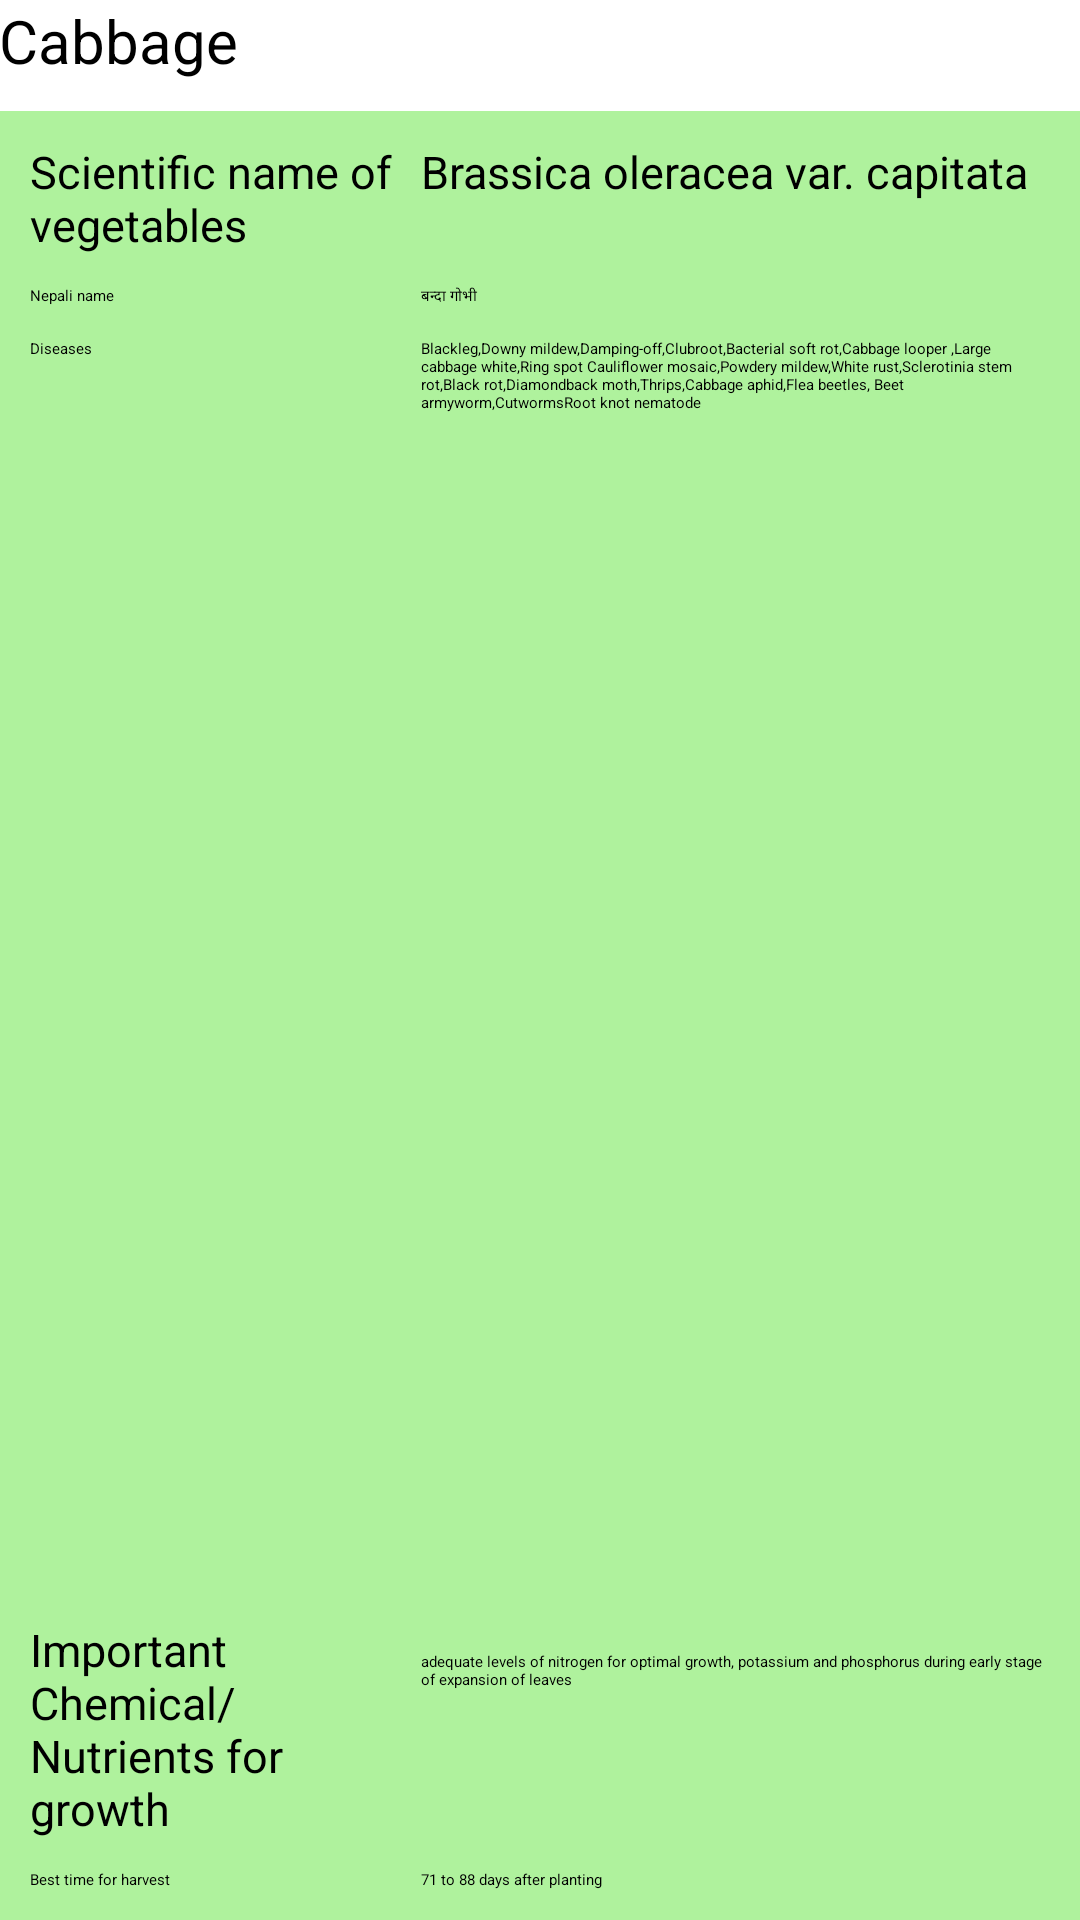

Reconstruct the res/layout file that produces this screen, plus the resources it refers to.
<!-- AndroidManifest.xml: application theme Theme.Example -->
<!-- res/layout/details_cabbage.xml -->
<?xml version="1.0" encoding="utf-8"?>
<LinearLayout xmlns:android="http://schemas.android.com/apk/res/android"
    xmlns:tools="http://schemas.android.com/tools"
    android:layout_width="match_parent"
    android:layout_height="match_parent"
    android:orientation="vertical"
    tools:context="com.cyberChautari.verdure.MainActivity" android:paddingBottom="@dimen/activity_vertical_margin"
    android:paddingTop="@dimen/activity_vertical_margin" >
    
<TextView
        android:id="@+id/dropDownVegetable"
        android:layout_width="match_parent"
        android:layout_height="wrap_content"
        android:paddingLeft="@dimen/activity_horizontal_margin"
        android:paddingRight="@dimen/activity_horizontal_margin"
        android:text="Cabbage"
        android:textSize="20sp" 
        android:paddingBottom="10dp" />

    
<ScrollView
	    android:layout_width="match_parent"
	    android:layout_height="match_parent"
	    android:fillViewport="true"
	    android:orientation="vertical" >
    
    
    <TableLayout
         android:id = "@+id/Vegetables"
         android:layout_width="match_parent"
         android:layout_height="0dp"
         android:padding="5dp"       
         android:shrinkColumns="*"
         android:stretchColumns="*"
         android:background="#6331dd04" >
         
     <TableRow 
         android:layout_height="wrap_content"
         android:padding="5dp" >
         
         <TextView
             android:id="@+id/SciName"
             android:layout_weight="1"
             android:paddingRight="8dp"
             android:text="Scientific name of vegetables"
             android:layout_height="wrap_content"
			 android:textSize="15sp" />
         
         <TextView
             android:id="@+id/SciNameValue"
             android:layout_weight="1"
             android:text="Brassica oleracea var. capitata"
             android:layout_height="wrap_content"
             android:textSize="15sp" />
     </TableRow>

     <TableRow 
         android:layout_height="wrap_content"
         android:padding="5dp">
         <TextView
             android:id="@+id/NepaliName"
             android:text="Nepali name"
             android:layout_weight="1"
             android:paddingRight="8dp"
             android:layout_height="wrap_content" />
         
         <TextView
             android:id="@+id/NepaliNameValue"
             android:text="बन्दा गोभी"
             android:layout_weight="1"
             android:layout_height="wrap_content" />  
     </TableRow>
     
    <TableRow 
        android:layout_height="match_parent"
        android:padding="5dp"
        android:layout_weight="2" >
         <TextView
         	 android:layout_weight="1"
             android:id="@+id/Diseases"
             android:layout_width="fill_parent"
             android:text="Diseases"
             android:layout_height="fill_parent" />
         
         <TextView
             android:id="@+id/DiseasesValue"
             android:layout_weight="1"
             android:layout_width="wrap_content"
             android:text="Blackleg,Downy mildew,Damping-off,Clubroot,Bacterial soft rot,Cabbage looper ,Large cabbage white,Ring spot Cauliflower mosaic,Powdery mildew,White rust,Sclerotinia stem rot,Black rot,Diamondback moth,Thrips,Cabbage aphid,Flea beetles, Beet armyworm,CutwormsRoot knot nematode"
             android:layout_height="wrap_content" />
     </TableRow>
  
    <TableRow 
        android:layout_height="wrap_content" 
        android:padding="5dp">
        <TextView
             android:id="@+id/ImpChemicals"
             android:text="Important Chemical/Nutrients for growth"
  			 android:paddingRight="8dp"      
             android:layout_weight="1"
             android:layout_height="wrap_content"
             android:textSize="15sp" />
         
         <TextView
             android:id="@+id/ImpChemicalsValue"
             android:layout_weight="1"
             android:text="adequate levels of nitrogen for optimal growth, potassium and phosphorus during early stage of expansion of leaves"
             android:layout_height="wrap_content"/>
     </TableRow>

     <TableRow 
         android:layout_height="wrap_content" 
         android:padding="5dp">
         <TextView
             android:id="@+id/BestTimeHarvest"
             android:text="Best time for harvest"
             android:layout_weight="1"
             android:paddingRight="8dp"
             android:layout_height="wrap_content"/>
         
         <TextView
             android:id="@+id/BestTimeHarvestValue"
             android:layout_weight="1"
             android:text="71 to 88 days after planting"
             android:layout_height="wrap_content" />
     </TableRow>  

	

     
</TableLayout>
</ScrollView> 
</LinearLayout>
    

<!-- resources referenced by this layout -->
<resources>
  <style name="Theme.Example" parent="@style/Theme.Base.AppCompat.Light">
          <item name="actionBarItemBackground">@drawable/selectable_background_example</item>
          <item name="popupMenuStyle">@style/PopupMenu.Example</item>
          <item name="dropDownListViewStyle">@style/DropDownListView.Example</item>
          <item name="actionBarTabStyle">@style/ActionBarTabStyle.Example</item>
          <item name="actionDropDownStyle">@style/DropDownNav.Example</item>
          <item name="actionBarStyle">@style/ActionBar.Solid.Example</item>
          <item name="actionModeBackground">@drawable/cab_background_top_example</item>
          <item name="actionModeSplitBackground">@drawable/cab_background_bottom_example</item>
          <item name="actionModeCloseButtonStyle">@style/ActionButton.CloseMode.Example</item>
  
                  
          <item name="actionBarWidgetTheme">@style/Theme.Example.Widget</item>
  
      </style>
  <style name="PopupMenu.Example" parent="@style/Widget.AppCompat.PopupMenu">	
          <item name="android:popupBackground">@drawable/menu_dropdown_panel_example</item>	
      </style>
  <style name="DropDownListView.Example" parent="@style/Widget.AppCompat.ListView.DropDown">
          <item name="android:listSelector">@drawable/selectable_background_example</item>
      </style>
  <style name="ActionBarTabStyle.Example" parent="@style/Widget.AppCompat.ActionBar.TabView">
          <item name="android:background">@drawable/tab_indicator_ab_example</item>
      </style>
  <style name="DropDownNav.Example" parent="@style/Widget.AppCompat.Spinner.DropDown.ActionBar">
          <item name="android:background">@drawable/spinner_background_ab_example</item>
          <item name="android:popupBackground">@drawable/menu_dropdown_panel_example</item>
          <item name="android:dropDownSelector">@drawable/selectable_background_example</item>
      </style>
  <style name="ActionBar.Solid.Example" parent="@style/Widget.AppCompat.ActionBar">
          <item name="background">@drawable/ab_solid_example</item>
          <item name="backgroundStacked">@drawable/ab_stacked_solid_example</item>
          <item name="backgroundSplit">@drawable/ab_bottom_solid_example</item>
          <item name="progressBarStyle">@style/ProgressBar.Example</item>
      </style>
  <style name="ActionButton.CloseMode.Example" parent="@style/Widget.AppCompat.ActionButton.CloseMode">
          <item name="android:background">@drawable/btn_cab_done_example</item>
      </style>
  <style name="Theme.Example.Widget" parent="@style/Theme.AppCompat">
          <item name="popupMenuStyle">@style/PopupMenu.Example</item>
          <item name="dropDownListViewStyle">@style/DropDownListView.Example</item>
      </style>
  <style name="ProgressBar.Example" parent="@style/Widget.AppCompat.ProgressBar.Horizontal">
          <item name="android:progressDrawable">@drawable/progress_horizontal_example</item>
      </style>
</resources>
